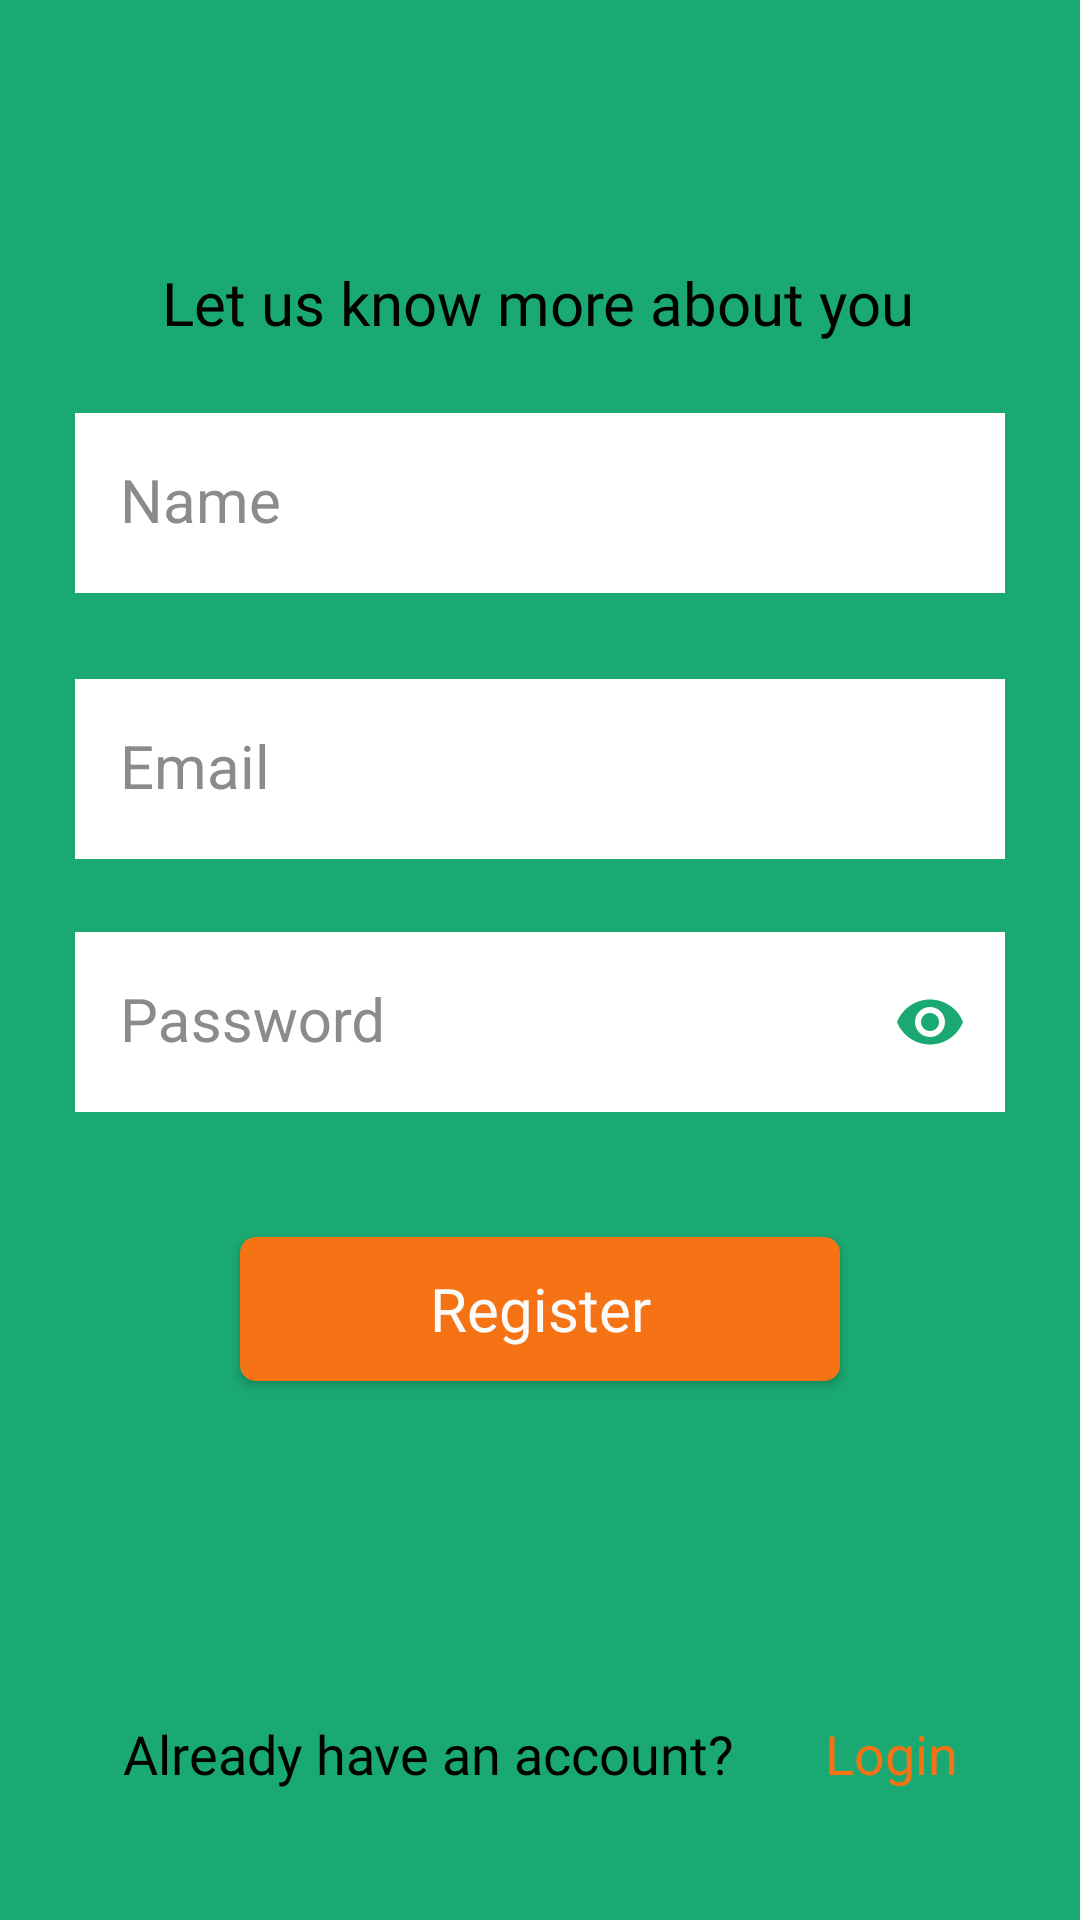

Android layout source for this screen:
<!-- AndroidManifest.xml: application theme AppTheme -->
<!-- res/layout/activity_register.xml -->
<?xml version="1.0" encoding="utf-8"?>
<androidx.constraintlayout.widget.ConstraintLayout xmlns:android="http://schemas.android.com/apk/res/android"
    xmlns:app="http://schemas.android.com/apk/res-auto"
    android:layout_width="match_parent"
    android:layout_height="match_parent"
    android:background="@color/colorPrimary">


    <ImageView
        android:id="@+id/register_image"
        android:layout_width="wrap_content"
        android:layout_height="wrap_content"
        android:src="@drawable/image"
        app:layout_constraintBottom_toBottomOf="parent"
        app:layout_constraintEnd_toEndOf="parent"
        app:layout_constraintHorizontal_bias="0.498"
        app:layout_constraintStart_toStartOf="parent"
        app:layout_constraintTop_toTopOf="parent"
        app:layout_constraintVertical_bias="0.095" />

    <TextView
        android:id="@+id/register_header_text"
        android:layout_width="wrap_content"
        android:layout_height="wrap_content"
        android:layout_marginBottom="20dp"
        android:fontFamily="@font/montserrat_light"
        android:text="Let us know more about you"
        android:textColor="#000000"
        android:textSize="20dp"
        app:layout_constraintBottom_toBottomOf="parent"
        app:layout_constraintLeft_toLeftOf="@+id/register_image"
        app:layout_constraintRight_toRightOf="@+id/register_image"
        app:layout_constraintTop_toBottomOf="@+id/register_image"
        app:layout_constraintVertical_bias="0.05" />

    <com.google.android.material.textfield.TextInputLayout
        android:id="@+id/register_name_layout"
        android:layout_width="match_parent"
        android:layout_height="60dp"
        android:layout_marginLeft="25dp"
        android:layout_marginRight="25dp"
        android:background="#FFFFFF"
        android:hint="Name"
        android:paddingBottom="14dp"
        android:theme="@style/TextLabel"
        app:hintTextAppearance="@style/TextHint"
        app:layout_constraintBottom_toBottomOf="parent"
        app:layout_constraintEnd_toEndOf="parent"
        app:layout_constraintStart_toStartOf="parent"
        app:layout_constraintTop_toBottomOf="@+id/register_header_text"
        app:layout_constraintVertical_bias="0.05">

        <com.google.android.material.textfield.TextInputEditText
            android:id="@+id/register_name_text"
            android:layout_width="match_parent"
            android:layout_height="match_parent"
            android:layout_marginStart="15dp"
            android:layout_marginEnd="15dp"
            android:maxLines="1"
            android:inputType="text"
            android:background="@android:color/transparent"
            android:hint="Your name"
            android:textColorHint="@drawable/hint_selector" />
    </com.google.android.material.textfield.TextInputLayout>

    <com.google.android.material.textfield.TextInputLayout
        android:id="@+id/register_email_layout"
        android:layout_width="match_parent"
        android:layout_height="60dp"
        android:layout_marginLeft="25dp"
        android:layout_marginRight="25dp"
        android:background="#FFFFFF"
        android:hint="Email"
        android:paddingBottom="14dp"
        android:layout_marginTop="10dp"
        android:theme="@style/TextLabel"
        app:hintTextAppearance="@style/TextHint"
        app:layout_constraintBottom_toBottomOf="parent"
        app:layout_constraintEnd_toEndOf="parent"
        app:layout_constraintStart_toStartOf="parent"
        app:layout_constraintTop_toBottomOf="@+id/register_name_layout"
        app:layout_constraintVertical_bias="0.05">

        <com.google.android.material.textfield.TextInputEditText
            android:id="@+id/register_email_text"
            android:layout_width="match_parent"
            android:layout_height="match_parent"
            android:layout_marginStart="15dp"
            android:layout_marginLeft="15dp"
            android:layout_marginEnd="1dp"
            android:layout_marginRight="1dp"
            android:maxLines="1"
            android:inputType="text"
            android:background="@android:color/transparent"
            android:hint="Your email"
            android:textColorHint="@drawable/hint_selector" />
    </com.google.android.material.textfield.TextInputLayout>

    <com.google.android.material.textfield.TextInputLayout
        android:id="@+id/register_password_layout"
        android:layout_width="match_parent"
        android:layout_height="60dp"
        android:layout_marginLeft="25dp"
        android:layout_marginRight="25dp"
        android:background="#FFFFFF"
        android:hint="Password"
        android:layout_marginTop="10dp"
        android:paddingBottom="14dp"
        android:theme="@style/TextLabel"
        app:endIconMode="password_toggle"
        app:endIconTint="@color/colorPrimary"
        app:hintTextAppearance="@style/TextHint"
        app:layout_constraintBottom_toBottomOf="parent"
        app:layout_constraintEnd_toEndOf="parent"
        app:layout_constraintStart_toStartOf="parent"
        app:layout_constraintTop_toBottomOf="@+id/register_email_layout"
        app:layout_constraintVertical_bias="0.05">

        <com.google.android.material.textfield.TextInputEditText
            android:id="@+id/register_password_text"
            android:layout_width="match_parent"
            android:layout_height="match_parent"
            android:layout_marginStart="15dp"
            android:layout_marginLeft="15dp"
            android:layout_marginEnd="1dp"
            android:layout_marginRight="1dp"
            android:maxLines="1"
            android:background="@android:color/transparent"
            android:inputType="textPassword"
            android:textColorHint="@drawable/hint_selector" />
    </com.google.android.material.textfield.TextInputLayout>

    <Button
        android:id="@+id/register_button"
        android:layout_width="200dp"
        android:layout_height="wrap_content"
        android:background="@drawable/custom_button"
        android:fontFamily="@font/montserrat_light"
        android:text="Register"
        android:textAllCaps="false"
        android:textColor="#FBFBFB"
        android:textSize="20dp"
        android:layout_marginTop="10dp"
        app:layout_constraintBottom_toBottomOf="parent"
        app:layout_constraintEnd_toEndOf="@+id/register_password_layout"
        app:layout_constraintStart_toStartOf="@id/register_password_layout"
        app:layout_constraintTop_toBottomOf="@+id/register_password_layout"
        app:layout_constraintVertical_bias="0.15" />

    <TextView
        android:id="@+id/register_login"
        style="@style/TextLabel"
        android:layout_width="wrap_content"
        android:layout_height="wrap_content"
        android:fontFamily="@font/roboto_regular"
        android:text="@string/have_already"
        android:textColor="#000000"
        android:textSize="18dp"
        app:layout_constraintBottom_toBottomOf="parent"
        app:layout_constraintEnd_toEndOf="parent"
        app:layout_constraintStart_toStartOf="parent"
        app:layout_constraintTop_toBottomOf="@+id/register_button"
        app:layout_constraintVertical_bias="0.72" />

</androidx.constraintlayout.widget.ConstraintLayout>
<!-- resources referenced by this layout -->
<resources>
  <color name="colorPrimary">#1AA972</color>
  <!-- drawable custom_button (drawable) -->
  <?xml version="1.0" encoding="utf-8"?>
  <shape xmlns:android="http://schemas.android.com/apk/res/android"
      android:shape="rectangle">
      <gradient
          android:endColor="#F57314"
          android:startColor="#F57314" />
      <corners android:radius="5dp" />
      <stroke
          android:width="1px"
          android:color="#F57314" />
  </shape>
  <!-- drawable hint_selector (drawable) -->
  <?xml version="1.0" encoding="utf-8"?>
  <selector xmlns:android="http://schemas.android.com/apk/res/android">
      <item android:color="#8B8B8B" android:state_focused="true" />
      <item android:color="@android:color/transparent" />
  </selector>
  <string name="have_already">Already have an account?       <font color="#F57314">Login</font></string>
  <style name="TextHint" parent="TextAppearance.Design.Hint">
          
          <item name="android:textColorHint">#8B8B8B</item>
          <item name="android:textSize">15sp</item>
          
          <item name="colorAccent">#01A39D</item>
          <item name="colorControlNormal">#01A39D</item>
          <item name="colorControlActivated">#01A39D</item>
      </style>
  <style name="TextLabel" parent="Theme.AppCompat">
          
          <item name="android:textColorHint">#8B8B8B</item>
          <item name="android:textSize">20sp</item>
          
          <item name="colorAccent">#01A39D</item>
          <item name="colorControlNormal">#01A39D</item>
          <item name="colorControlActivated">#01A39D</item>
      </style>
  <style name="AppTheme" parent="Theme.AppCompat.Light.NoActionBar">
          
          <item name="colorPrimary">@color/colorPrimary</item>
          <item name="colorPrimaryDark">@color/colorPrimaryDark</item>
          <item name="colorAccent">@color/colorAccent</item>
  
      </style>
  <color name="colorPrimaryDark">#00574B</color>
  <color name="colorAccent">#F57314</color>
</resources>
